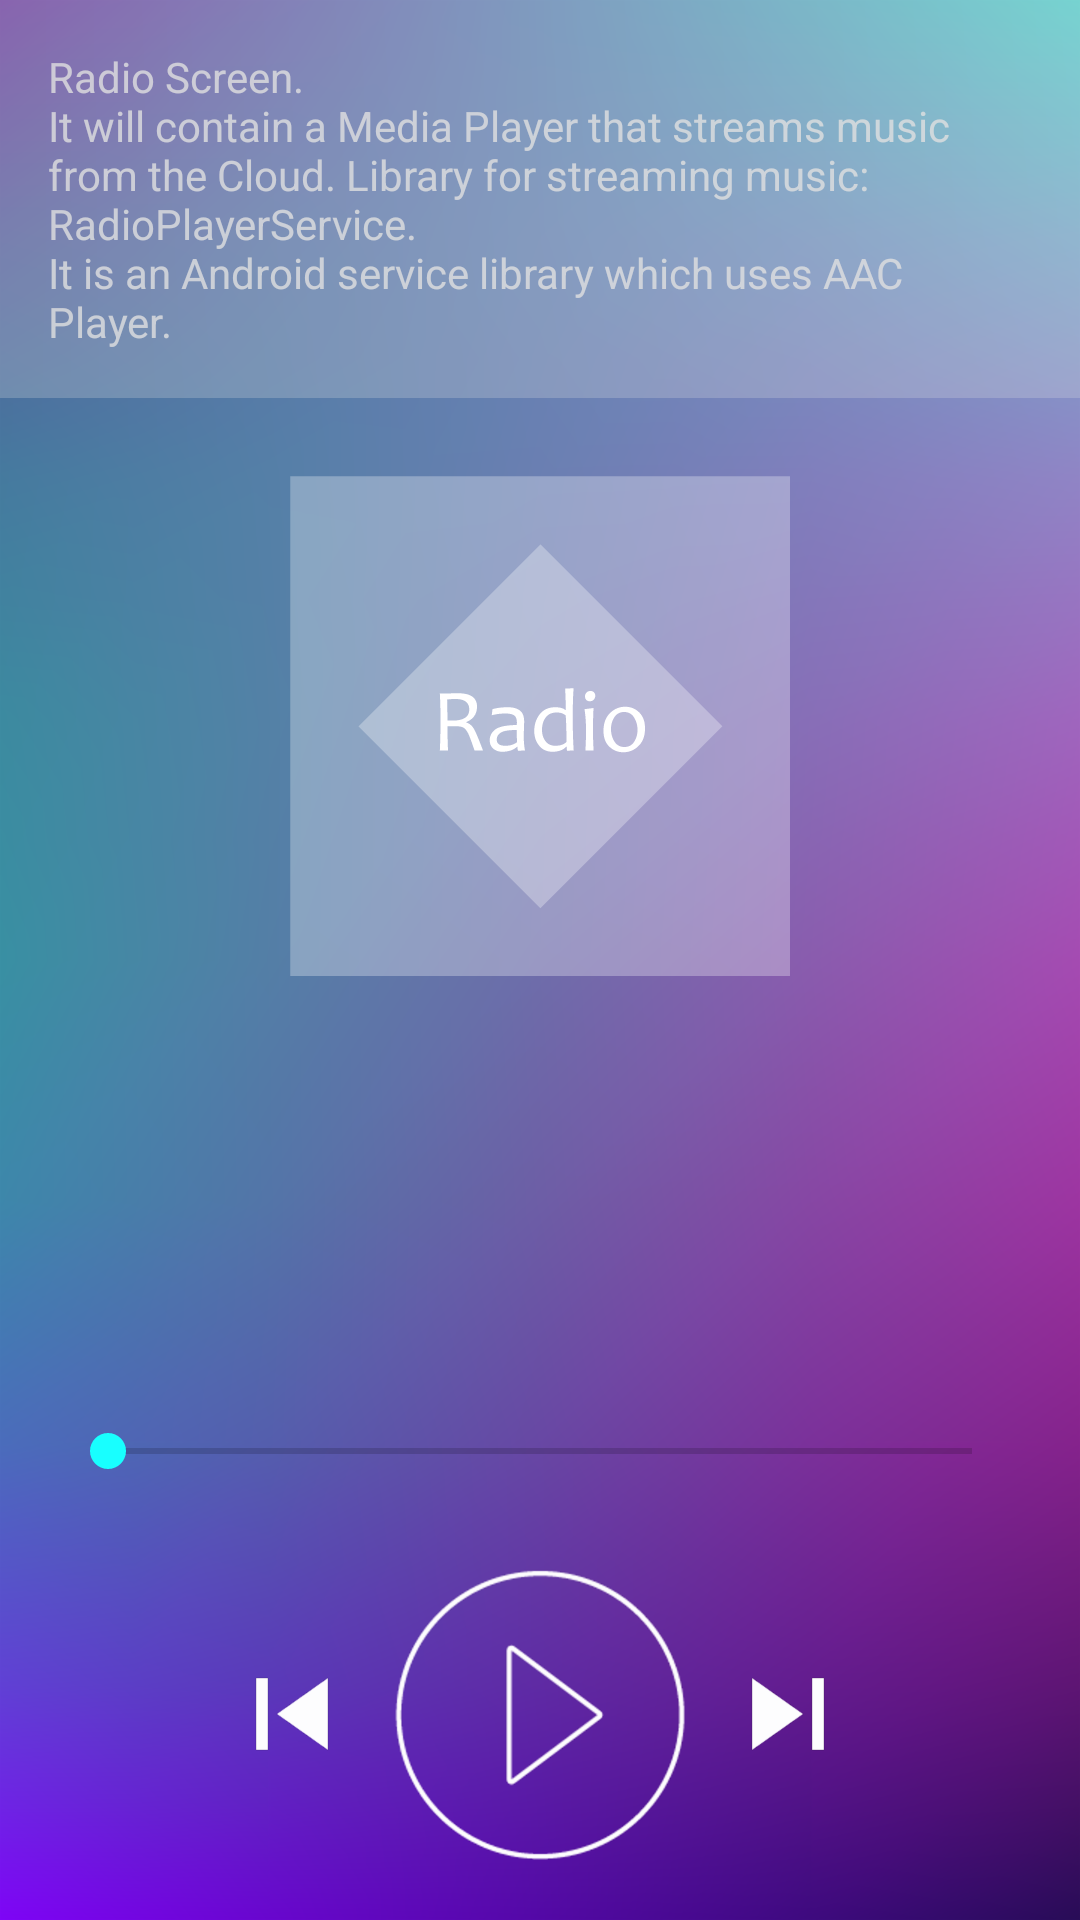

This screen was rendered from an Android layout file. Write that file and the resources it references.
<!-- AndroidManifest.xml: application theme AppTheme -->
<!-- res/layout/activity_radio.xml -->
<?xml version="1.0" encoding="utf-8"?>
<RelativeLayout xmlns:android="http://schemas.android.com/apk/res/android"
    xmlns:app="http://schemas.android.com/apk/res-auto"
    xmlns:tools="http://schemas.android.com/tools"
    android:layout_width="match_parent"
    android:layout_height="match_parent"
    android:background="@drawable/bg_01"
    tools:context="com.example.android.musicalstructure.Discover">

    <TextView
        android:id="@+id/text_view"
        style="@style/descTextView"
        android:text="@string/text_radio_screen" />

    <ImageView
        android:id="@+id/album_cover"
        style="@style/album_cover_image.radio"
        android:contentDescription="@string/contentDescription_albums"
        android:src="@drawable/album_cover_radio" />

    <SeekBar
        android:id="@+id/seek_bar"
        style="@style/seekBar" />

    <LinearLayout
        android:id="@+id/player"
        style="@style/playerLayout">

        <ImageView
            style="@style/playerButtons"
            android:contentDescription="@string/contentDescription_player"
            android:src="@drawable/ic_skip_previous_white_48dp" />

        <ImageView
            style="@style/playerButtons.Play"
            android:contentDescription="@string/contentDescription_player"
            android:src="@drawable/ic_play_02" />

        <ImageView
            style="@style/playerButtons"
            android:contentDescription="@string/contentDescription_player"
            android:src="@drawable/ic_skip_next_white_48dp" />

    </LinearLayout>


</RelativeLayout>
<!-- resources referenced by this layout -->
<resources>
  <!-- drawable album_cover_radio: png bitmap (drawable, 5608 bytes) -->
  <!-- drawable bg_01: png bitmap (drawable, 328499 bytes) -->
  <!-- drawable ic_play_02: png bitmap (drawable-hdpi, 6217 bytes) -->
  <!-- drawable ic_skip_next_white_48dp: png bitmap (drawable-hdpi, 611 bytes) -->
  <!-- drawable ic_skip_previous_white_48dp: png bitmap (drawable-hdpi, 629 bytes) -->
  <string name="contentDescription_albums">Sample of an album cover.</string>
  <string name="contentDescription_player">Player buttons.</string>
  <string name="text_radio_screen">Radio Screen.\nIt will contain a Media Player that streams music
          from the Cloud. Library for streaming music: RadioPlayerService. \nIt is an Android service
          library which uses AAC Player.</string>
  <style name="album_cover_image.radio">
          <item name="android:layout_centerInParent">true</item>
          <item name="android:layout_below">@+id/text_view</item>
      </style>
  <style name="descTextView" parent="AppTheme">
          <item name="android:layout_width">match_parent</item>
          <item name="android:layout_height">wrap_content</item>
          <item name="android:padding">@dimen/text_view_padding</item>
          <item name="android:layout_marginBottom">@dimen/text_view_padding</item>
          <item name="android:textColor">@color/colorWhiteTransparent80</item>
          <item name="android:background">@color/colorWhiteTransparent25</item>
      </style>
  <style name="playerButtons" parent="AppTheme">
          <item name="android:layout_width">wrap_content</item>
          <item name="android:layout_height">wrap_content</item>
          <item name="android:layout_gravity">center_vertical</item>
      </style>
  <style name="playerButtons.Play">
          <item name="android:layout_gravity">center_horizontal</item>
          <item name="android:padding">@dimen/padding_10dp</item>
      </style>
  <style name="playerLayout" parent="AppTheme">
          <item name="android:layout_width">match_parent</item>
          <item name="android:layout_height">wrap_content</item>
          <item name="android:layout_alignParentBottom">true</item>
          <item name="android:orientation">horizontal</item>
          <item name="android:gravity">center_horizontal</item>
          <item name="android:paddingBottom">@dimen/margin_10dp</item>
      </style>
  <style name="seekBar" parent="AppTheme">
          <item name="android:layout_width">match_parent</item>
          <item name="android:layout_height">wrap_content</item>
          <item name="android:layout_centerHorizontal">true</item>
          <item name="android:layout_above">@+id/player</item>
          <item name="android:layout_margin">@dimen/margin_20dp</item>
  
      </style>
  <style name="AppTheme" parent="Theme.AppCompat.Light.DarkActionBar">
          
          <item name="colorPrimary">@color/colorPrimary</item>
          <item name="colorPrimaryDark">@color/colorPrimaryDark</item>
          <item name="colorAccent">@color/colorAccent</item>
  
      </style>
  <dimen name="text_view_padding">16dp</dimen>
  <color name="colorWhiteTransparent80">#CCe0e0e0</color>
  <color name="colorWhiteTransparent25">#40e0e0e0</color>
  <dimen name="padding_10dp">10dp</dimen>
  <dimen name="margin_10dp">10dp</dimen>
  <dimen name="margin_20dp">20dp</dimen>
  <color name="colorPrimary">#59459B</color>
  <color name="colorPrimaryDark">#423372</color>
  <color name="colorAccent">#18FFFF</color>
</resources>
